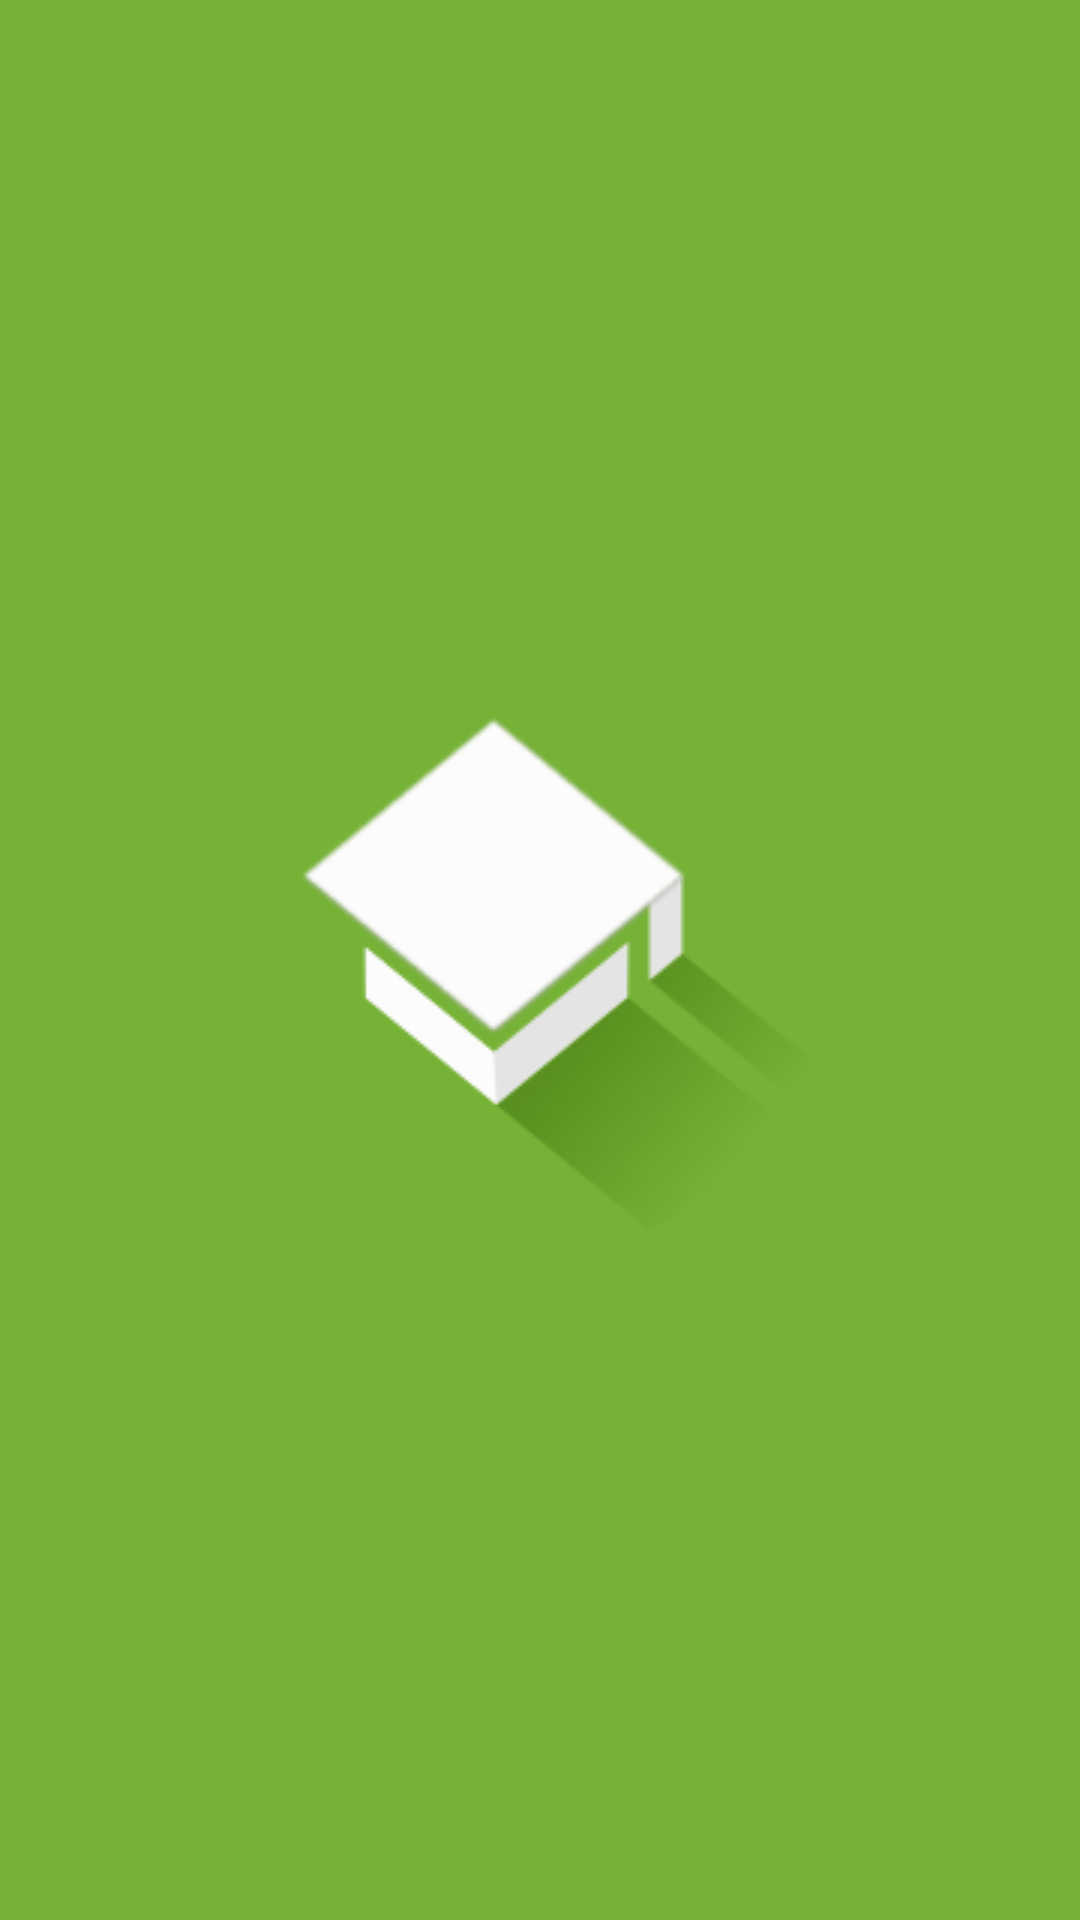

Here is an Android app screen rendered from its layout file. Give the layout XML and the strings, colors and styles it references.
<!-- AndroidManifest.xml: application theme AppTheme -->
<!-- res/layout/activity_error.xml -->
<?xml version="1.0" encoding="utf-8"?>
<RelativeLayout xmlns:android="http://schemas.android.com/apk/res/android"
    xmlns:tools="http://schemas.android.com/tools" android:layout_width="match_parent"
    android:layout_height="match_parent" android:paddingLeft="@dimen/activity_horizontal_margin"
    android:paddingRight="@dimen/activity_horizontal_margin"
    android:paddingTop="@dimen/activity_vertical_margin"
    android:paddingBottom="@dimen/activity_vertical_margin"
    tools:context="com.whs.com.Activities.MainActivity"
    android:background="@color/lightgreen">
    


    <ImageView
        android:layout_width="wrap_content"
        android:layout_height="212dp"
        android:id="@+id/doktorhut"
        android:src="@drawable/kappehome"
        android:baselineAlignBottom="false"
        android:contentDescription="@string/doktorhutContentDescription"
        android:layout_centerVertical="true"
        android:layout_centerHorizontal="true" />

</RelativeLayout>
<!-- resources referenced by this layout -->
<resources>
  <color name="lightgreen">#76b236</color>
  <!-- drawable kappehome: png bitmap (drawable, 14577 bytes) -->
  <string name="doktorhutContentDescription">Symbol Doktorhut</string>
  <style name="AppTheme" parent="Base.AppTheme" />
  <style name="Base.AppTheme" parent="Theme.AppCompat.Light.NoActionBar">
          <item name="colorPrimary">@color/lightgreen</item>
          <item name="colorPrimaryDark">@color/darkgreen</item>
          <item name="colorAccent">@color/tealA700</item>
      </style>
  <color name="darkgreen">#59901f</color>
  <color name="tealA700">#00bfa5</color>
</resources>
